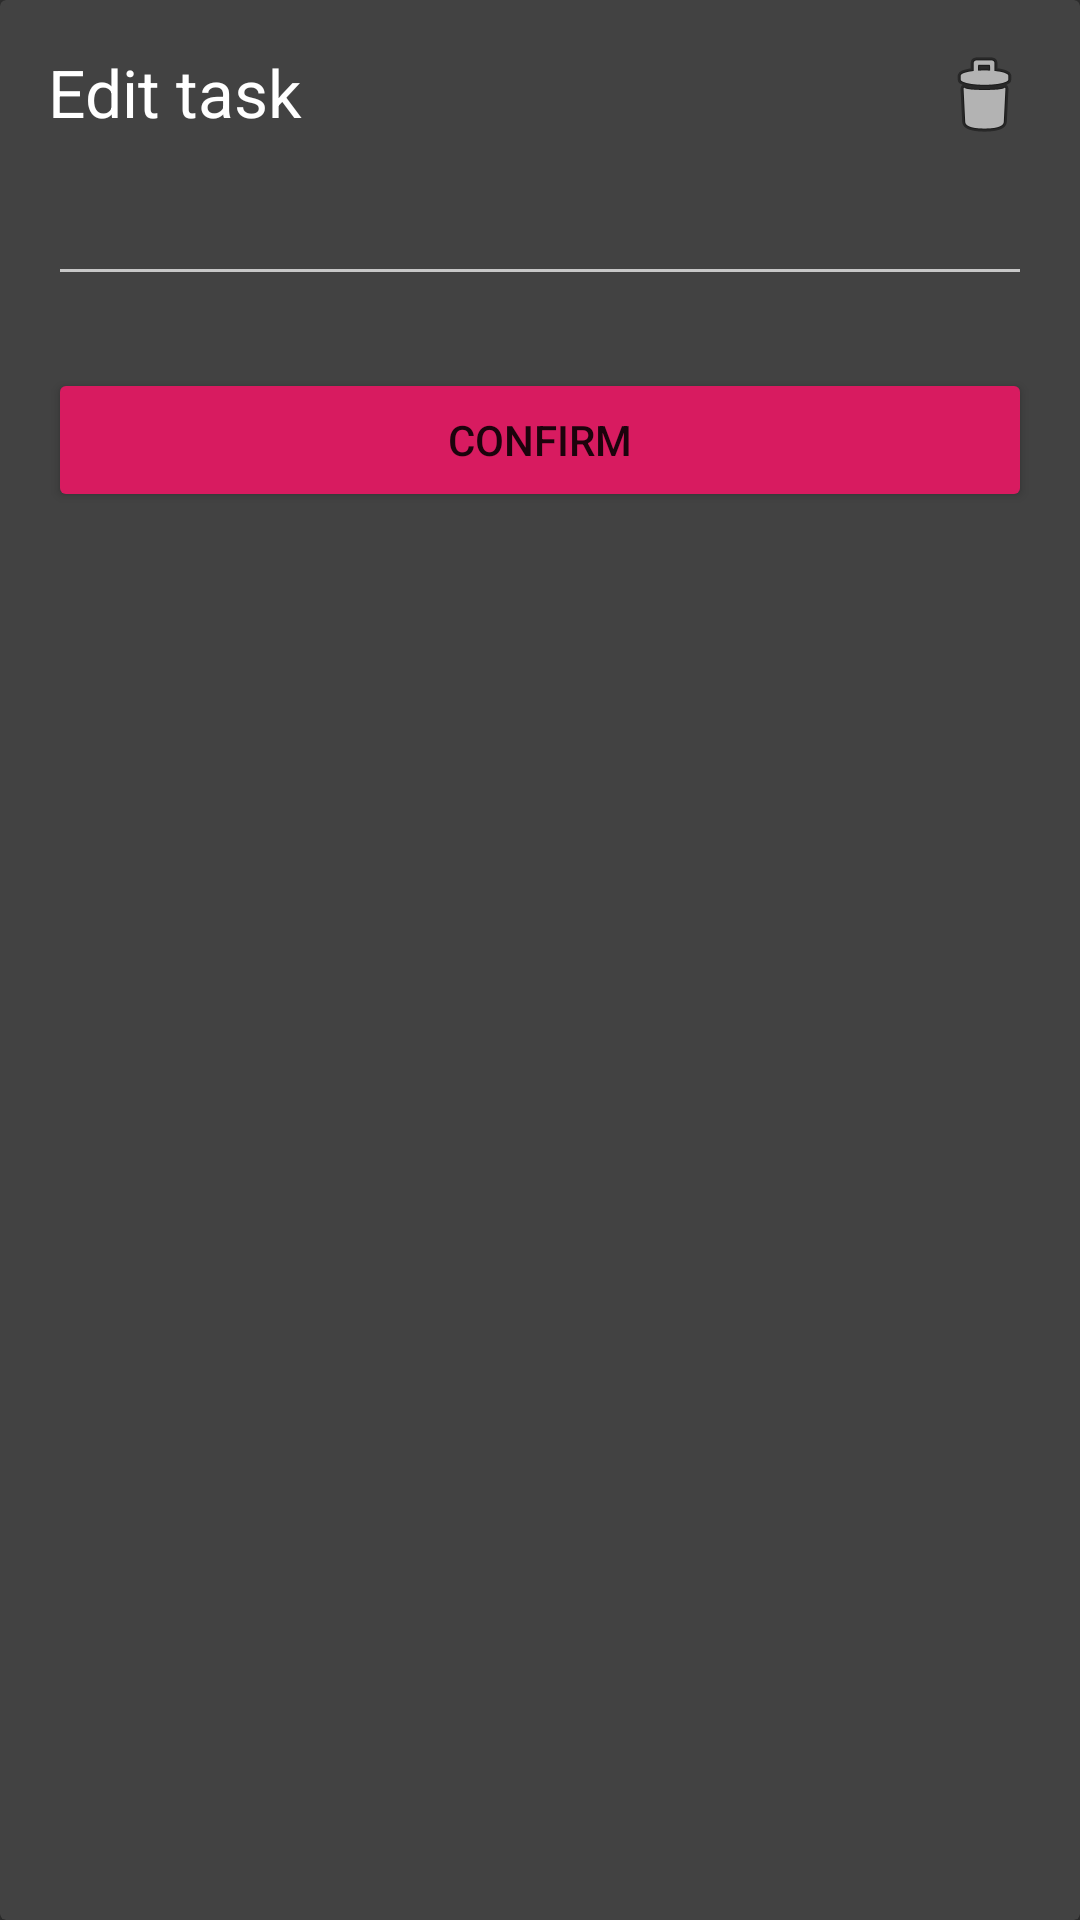

Layout XML and referenced resources for this Android screen:
<!-- AndroidManifest.xml: application theme AppTheme.FullScreen -->
<!-- res/layout/bottom_sheet_edit.xml -->
<?xml version="1.0" encoding="utf-8"?>
<androidx.cardview.widget.CardView xmlns:android="http://schemas.android.com/apk/res/android"
    xmlns:app="http://schemas.android.com/apk/res-auto"
    android:layout_width="match_parent"
    android:layout_height="wrap_content"
    android:layout_marginStart="8dp"
    android:layout_marginEnd="8dp"
    android:orientation="vertical">

    <androidx.constraintlayout.widget.ConstraintLayout
        android:layout_width="match_parent"
        android:layout_height="wrap_content"
        android:orientation="vertical"
        android:padding="16dp">


        <TextView
            android:id="@+id/text"
            style="@style/Base.TextAppearance.AppCompat.Large"
            android:layout_width="wrap_content"
            android:layout_height="wrap_content"
            android:text="Edit task" />

        <ImageView
            android:id="@+id/image_delete"
            android:layout_width="wrap_content"
            android:layout_height="wrap_content"
            android:src="@android:drawable/ic_menu_delete"
            app:layout_constraintEnd_toEndOf="parent" />

        <com.google.android.material.textfield.TextInputEditText
            android:id="@+id/input_edit_task"
            android:layout_width="match_parent"
            android:layout_height="wrap_content"
            android:layout_below="@id/text"
            android:layout_marginTop="12dp"
            android:inputType="text"
            android:maxLines="1"
            app:layout_constraintTop_toBottomOf="@id/text" />


        <Button
            android:id="@+id/btn_confirm_edit"
            style="@style/Widget.AppCompat.Button.Colored"
            android:layout_width="match_parent"
            android:layout_height="wrap_content"
            android:layout_marginTop="24dp"
            android:text="Confirm"
            app:layout_constraintTop_toBottomOf="@id/input_edit_task" />

    </androidx.constraintlayout.widget.ConstraintLayout>


</androidx.cardview.widget.CardView>
<!-- resources referenced by this layout -->
<resources>
  <style name="AppTheme.FullScreen" parent="Theme.AppCompat.NoActionBar">
          <item name="colorPrimary">@color/colorPrimary</item>
          <item name="colorPrimaryDark">@color/colorPrimaryDark</item>
          <item name="colorAccent">@color/colorAccent</item>
      </style>
  <color name="colorPrimary">#008577</color>
  <color name="colorPrimaryDark">#00574B</color>
  <color name="colorAccent">#D81B60</color>
</resources>
